Dataset: dataset (GitHub, Atsaalnajwan7/tugas11_Transfer-Learning-VGG16-). Classes: apple fresh, apple rotten, banana fresh, banana rotten, strawberry fresh, strawberry rotten.

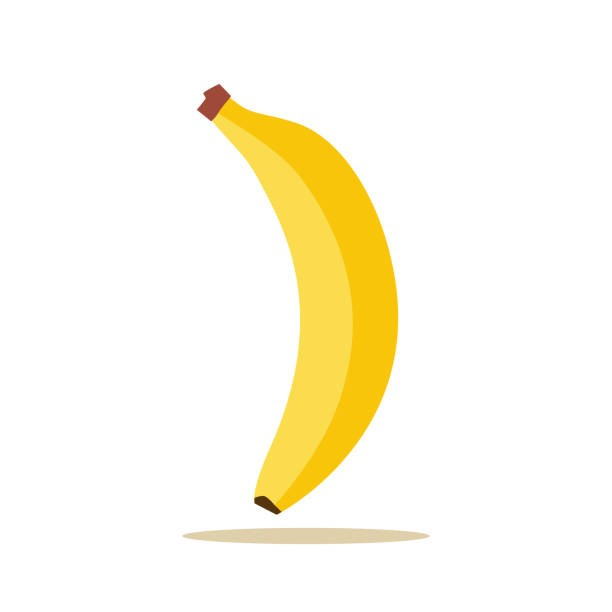
Label: banana fresh

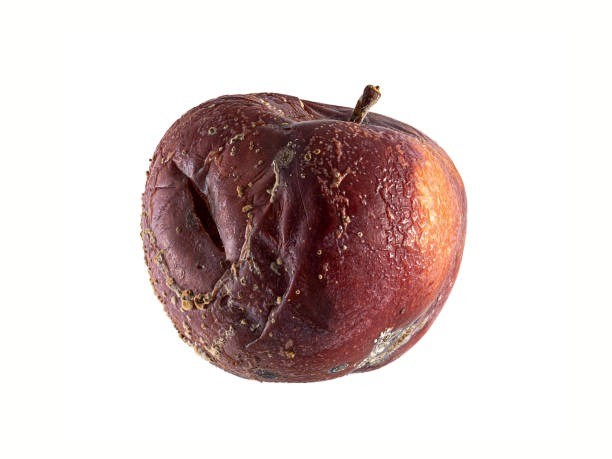
Label: apple rotten

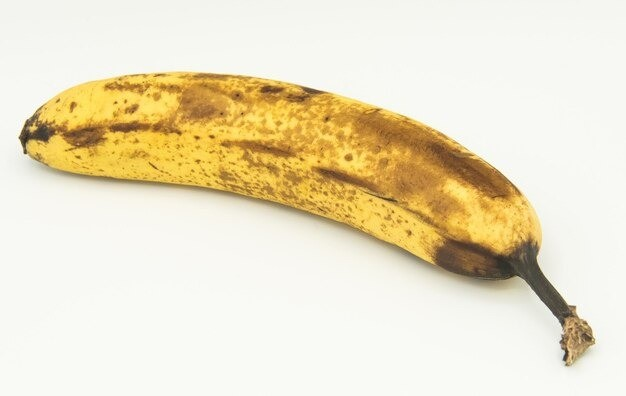
Label: banana rotten

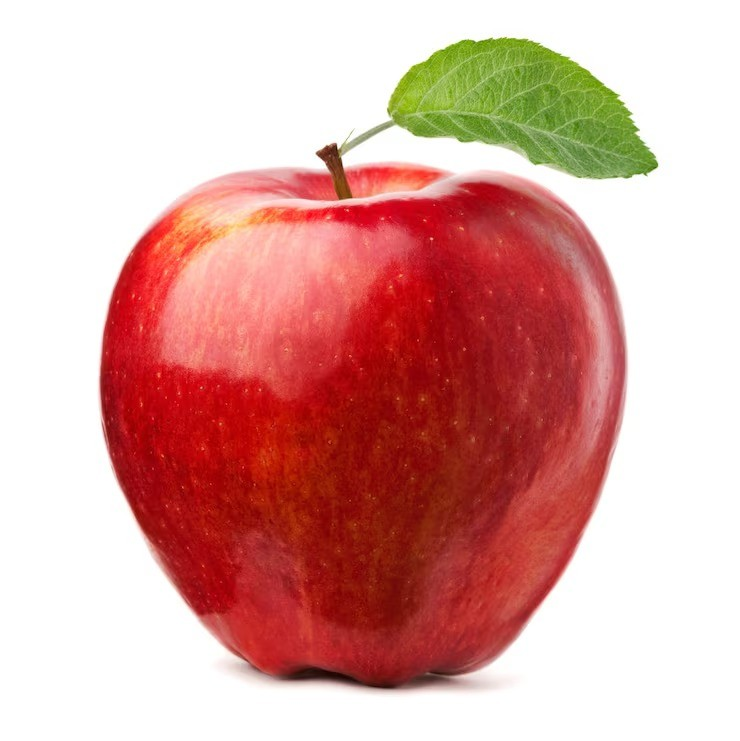
Label: apple fresh

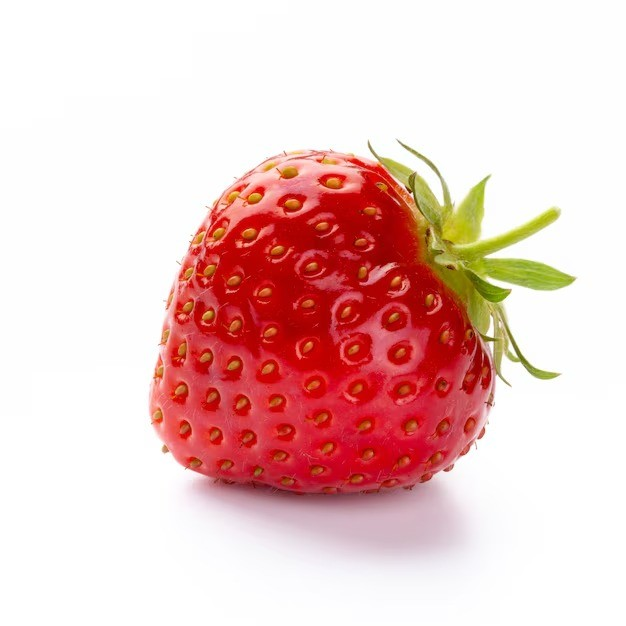
Label: strawberry fresh

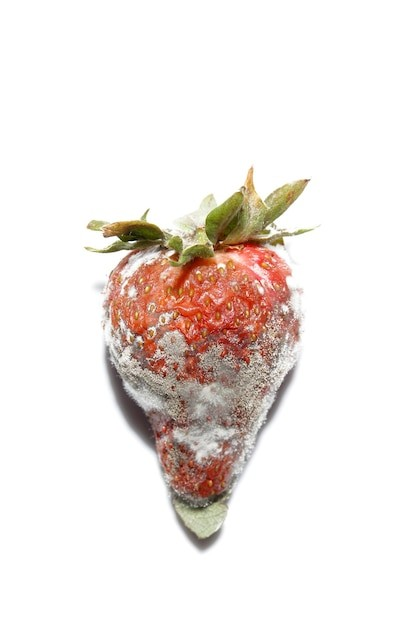
Label: strawberry rotten
